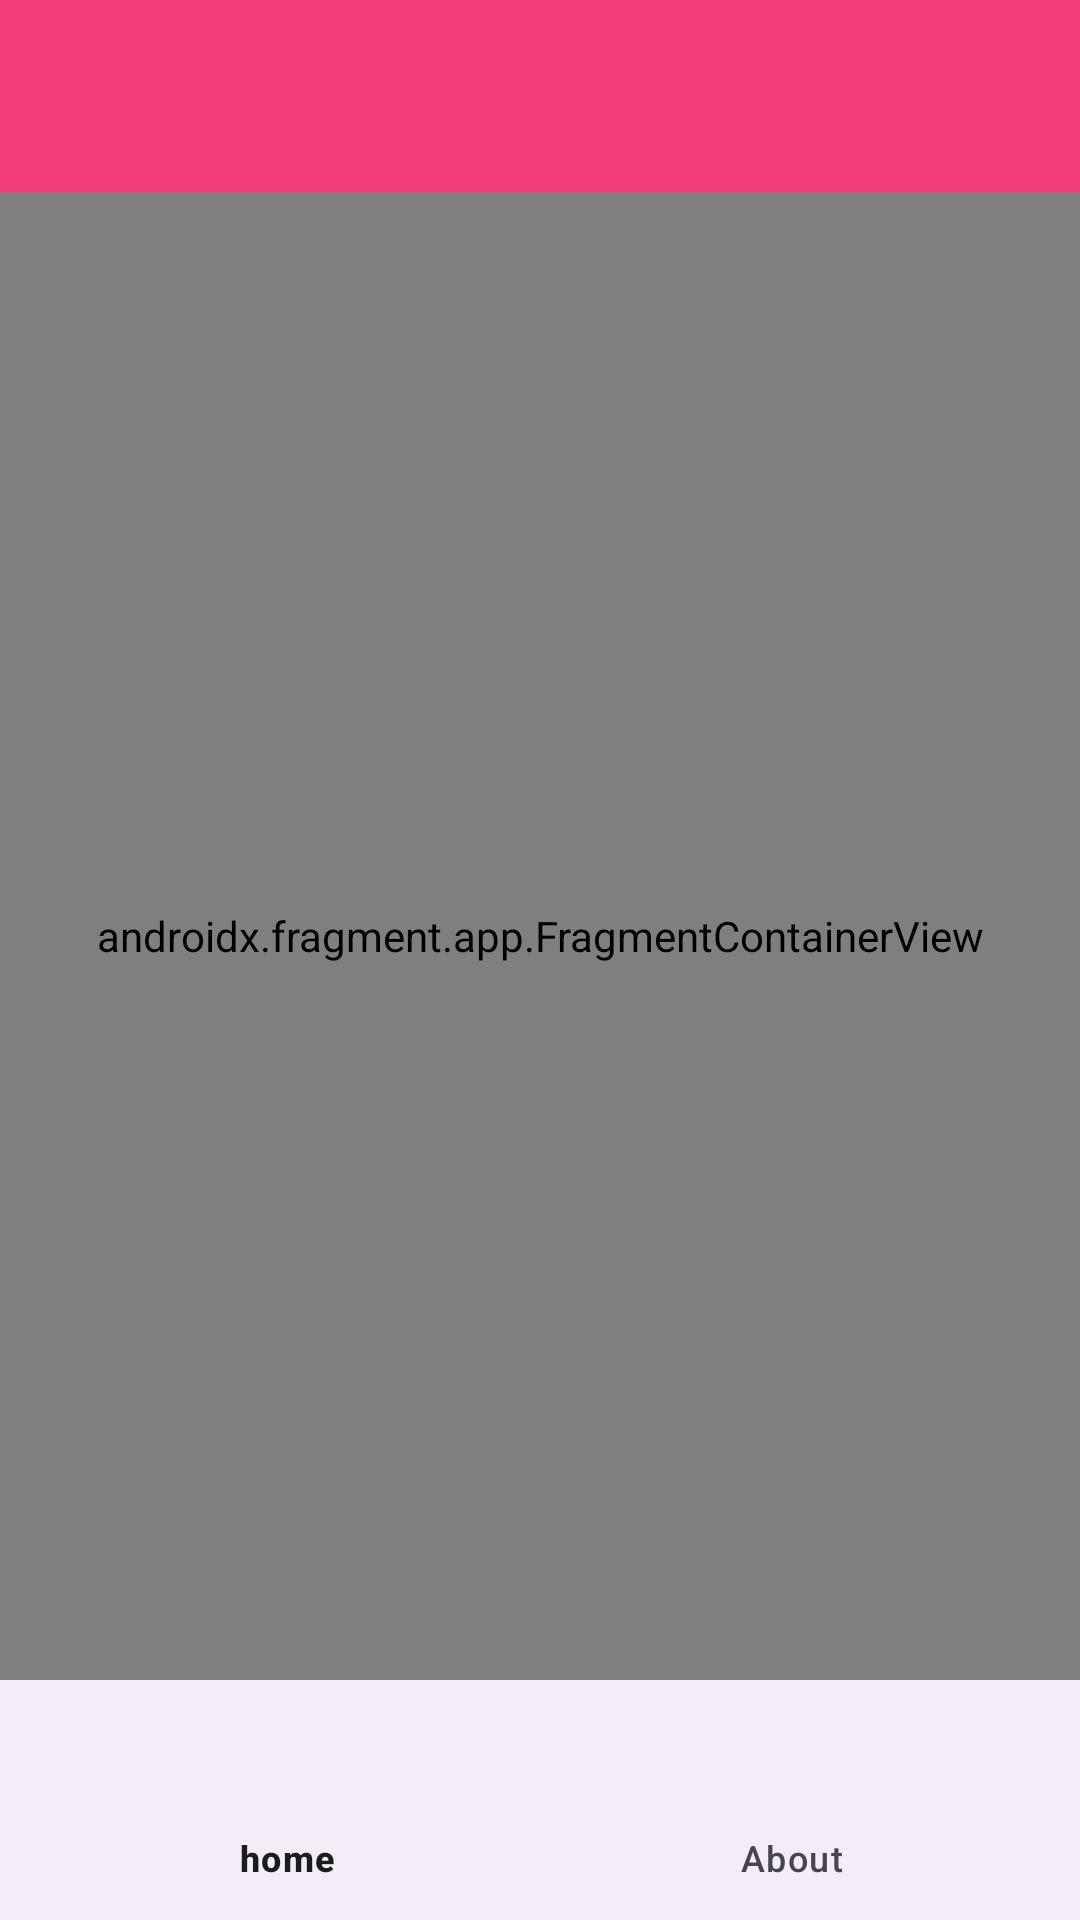

Android layout source for this screen:
<!-- AndroidManifest.xml: application theme Theme.MyFirstAndroidProject -->
<!-- res/layout/activity_main2.xml -->
<?xml version="1.0" encoding="utf-8"?>
<androidx.drawerlayout.widget.DrawerLayout xmlns:android="http://schemas.android.com/apk/res/android"
    xmlns:app="http://schemas.android.com/apk/res-auto"    xmlns:tools="http://schemas.android.com/tools"
    android:id="@+id/main"
    android:layout_width="match_parent"
    android:layout_height="match_parent"
    android:fitsSystemWindows="true"
    tools:context=".MainActivity2">

    
    <androidx.constraintlayout.widget.ConstraintLayout
        android:layout_width="match_parent"
        android:layout_height="match_parent">

        
        <com.google.android.material.appbar.AppBarLayout
            android:id="@+id/appBarLayout"
            android:layout_width="match_parent"
            android:layout_height="wrap_content"
            app:layout_constraintTop_toTopOf="parent"
            app:layout_constraintStart_toStartOf="parent"
            app:layout_constraintEnd_toEndOf="parent">

            <androidx.appcompat.widget.Toolbar
                android:id="@+id/TBMainAct"
                android:layout_width="match_parent"
                android:layout_height="?attr/actionBarSize"
                android:background="@color/peach" />

        </com.google.android.material.appbar.AppBarLayout>

        
        <androidx.fragment.app.FragmentContainerView
            android:id="@+id/fragmentContainerView"
            android:name="androidx.navigation.fragment.NavHostFragment"
            android:layout_width="0dp"
            android:layout_height="0dp"
            app:defaultNavHost="true"
            app:navGraph="@navigation/nav_animal_lover"

            app:layout_constraintTop_toBottomOf="@+id/appBarLayout"
            app:layout_constraintBottom_toTopOf="@+id/bottom_nav_view"
            app:layout_constraintStart_toStartOf="parent"
            app:layout_constraintEnd_toEndOf="parent" />

        
        <com.google.android.material.bottomnavigation.BottomNavigationView
            android:id="@+id/bottom_nav_view"
            android:layout_width="match_parent"
            android:layout_height="wrap_content"
            app:layout_constraintBottom_toBottomOf="parent"
            app:layout_constraintStart_toStartOf="parent"
            app:layout_constraintEnd_toEndOf="parent"
            app:menu="@menu/menu_bottom" />

    </androidx.constraintlayout.widget.ConstraintLayout>

    
    <com.google.android.material.navigation.NavigationView
        android:id="@+id/sideNav"
        android:layout_width="wrap_content"
        android:layout_height="match_parent"
        android:layout_gravity="start"
        app:headerLayout="@layout/nav_header"
        app:menu="@menu/menu_side" />

</androidx.drawerlayout.widget.DrawerLayout>
<!-- res/layout/nav_header.xml (included above) -->
<?xml version="1.0" encoding="utf-8"?>
<androidx.constraintlayout.widget.ConstraintLayout xmlns:android="http://schemas.android.com/apk/res/android"
    xmlns:app="http://schemas.android.com/apk/res-auto"
    xmlns:tools="http://schemas.android.com/tools"
    android:layout_width="match_parent"
    android:layout_height="match_parent">


    <TextView
        android:id="@+id/textView15"
        android:layout_width="wrap_content"
        android:layout_height="wrap_content"
        android:layout_marginStart="24dp"
        android:layout_marginTop="24dp"
        android:text="@string/animal_lover"
        android:textSize="25sp"
        app:layout_constraintStart_toStartOf="parent"
        app:layout_constraintTop_toTopOf="parent" />

    <ImageView
        android:id="@+id/imageView5"
        android:layout_width="200dp"
        android:layout_height="100dp"
        android:layout_marginTop="12dp"
        android:contentDescription="@string/hug"
        app:layout_constraintEnd_toEndOf="@+id/textView15"
        app:layout_constraintHorizontal_bias="0.351"
        app:layout_constraintStart_toStartOf="@+id/textView15"
        app:layout_constraintTop_toBottomOf="@+id/textView15"
        app:srcCompat="@drawable/hug_pic" />

</androidx.constraintlayout.widget.ConstraintLayout>
<!-- resources referenced by this layout -->
<resources>
  <color name="peach">#f13c77</color>
  <!-- drawable hug_pic: png bitmap (drawable, 423864 bytes) -->
  <string name="animal_lover">Animal Lover</string>
  <string name="hug">hug</string>
  <style name="Theme.MyFirstAndroidProject" parent="Base.Theme.MyFirstAndroidProject" />
  <style name="Base.Theme.MyFirstAndroidProject" parent="Theme.Material3.DayNight.NoActionBar">
          
          
      </style>
</resources>
